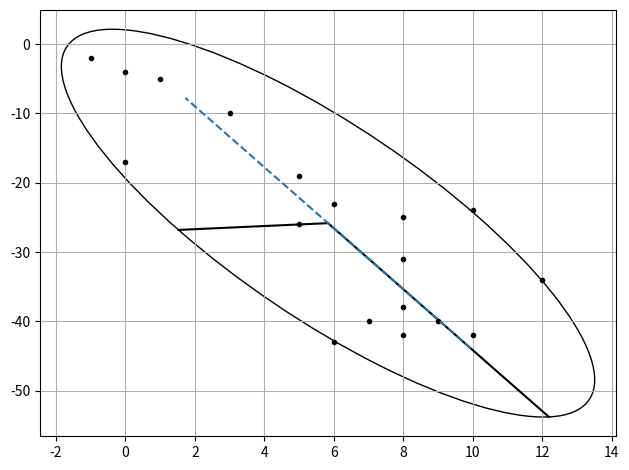

Reproduce this figure in Python.
import numpy as np
import matplotlib.pyplot as plt
from matplotlib.patches import Ellipse


def confidence_ellipse(x, y, ax, n_std=2.0, plot_axes=False, **kwargs):
    """
    Create a plot of the covariance confidence ellipse of *x* and *y*.

    Parameters
    ----------
    x, y : array-like, shape (n, )
        Input data.

    ax : matplotlib.axes.Axes
        The axes object to draw the ellipse into.

    n_std : float
        The number of standard deviations to determine the ellipse's radiuses.

    **kwargs
        Forwarded to `~matplotlib.patches.Ellipse`

    Returns
    -------
    matplotlib.patches.Ellipse
    """
    if x.size != y.size:
        raise ValueError("x and y must be the same size")

    cov = np.cov(x, y)
    lambda_, v = np.linalg.eig(cov)

    lambda_ = np.sqrt(lambda_)
    ellipse = Ellipse(xy=(np.mean(x), np.mean(y)),
                      width=lambda_[0] * n_std * 2, height=lambda_[1] * n_std * 2,
                      angle=np.degrees(np.arctan2(*v[:, 0][::-1])),
                      facecolor='none', **kwargs)

    if plot_axes:
        # Add major and minor axis lines
        major = v[:, 0] * lambda_[0] * n_std
        minor = v[:, 1] * lambda_[1] * n_std
        center = np.array([np.mean(x), np.mean(y)])
        ax.plot([center[0], center[0] + major[0]], [center[1], center[1] + major[1]], 'k-')
        ax.plot([center[0], center[0] + minor[0]], [center[1], center[1] + minor[1]], 'k-')

        # print(center, major)

        if lambda_[0] < lambda_[1]:
            v[:, 0], v[:, 1] = v[:, 1], v[:, 0]
            lambda_[0], lambda_[1] = lambda_[1], lambda_[0]

        major2 = v[:, 0] * n_std * (0.8 * lambda_[0] - lambda_[1])
        p1 = center + major2
        p2 = center - major2
        max_dist = n_std * lambda_[1]
        ax.plot([p1[0], p2[0]], [p1[1], p2[1]], '--')

    return ax.add_patch(ellipse)


def mahalanobis_distance(mu, Sigma, x):
    Sigma_inv = np.linalg.inv(Sigma)
    print("mean and Inverted Covariance: ", mu.tolist(), ", ", Sigma_inv.tolist())
    distance = np.sqrt((x - mu).T @ Sigma_inv @ (x - mu))
    return distance, mu


def compute_gaussian2d(a_flat, b_flat):
    # Compute covariance matrix
    a_mean = np.mean(a_flat)
    b_mean = np.mean(b_flat)
    covariance_matrix = np.cov(a_flat, b_flat)

    a_std = np.sqrt(np.var(a_flat))
    b_std = np.sqrt(np.var(b_flat))

    return a_mean, b_mean, covariance_matrix, a_std, b_std, a_flat, b_flat


def plot_stats(points, ax, plot_summary=False, edgecolor='k'):
    for a_mean, b_mean in points:
        ax.plot(a_mean, b_mean, '.', color=edgecolor)

    # covariance of all means
    if plot_summary:
        a_means = [a_mean for a_mean, b_mean in points]
        b_means = [b_mean for a_mean, b_mean in points]

        confidence_ellipse(np.array(a_means), np.array(b_means), ax, n_std=2, plot_axes=True, edgecolor=edgecolor)

        # Point
        x = np.array([.5, -4])
        mu = np.array([np.average(a_means), np.average(b_means)])
        Sigma = np.cov(a_means, b_means)

        # Mahalanobis Distance
        distance, mu = mahalanobis_distance(mu, Sigma, x)

    return distance, mu


if __name__ == "__main__":
    green_mean_ab = [(-27, 2), (-31, 18), (-35, 21), (-24, 18), (-18, 9), (-32, 9), (-27, 13), (-23, 14), (-25, 9),
                     (-31, 10), (-23, 11), (-30, 8), (-29, 27), (-19, 22), (-30, 16), (-32, 34), (-21, 26), (-18, 27),
                     (-27, 17), (-29, 30), (-23, 20), (-24, 29), (-24, 23), (-23, 30), (-16, 28), (-22, 16), (-23, 29),
                     (-33, 18), (-26, 4), (-28, 21), (-41, 27)]
    green_mean_ab = [(1, -14), (-5, -8), (17, -22), (2, -19), (-5, -12), (13, -16), (25, -43), (22, -39), (10, -15)]
    blue_mean_ab = [(10, -42), (9, -40), (8, -38), (7, -40), (8, -42), (6, -43), (5, -26), (8, -31), (6, -23),
                    (10, -24), (12, -34), (0, -17), (3, -10), (8, -25), (5, -19), (-1, -2), (1, -5), (0, -4), ]

    points = blue_mean_ab
    # Create figure and axis
    fig, ax = plt.subplots()
    plot_stats(points, ax, plot_summary=True)

    ax.grid()
    plt.tight_layout()
    plt.show()